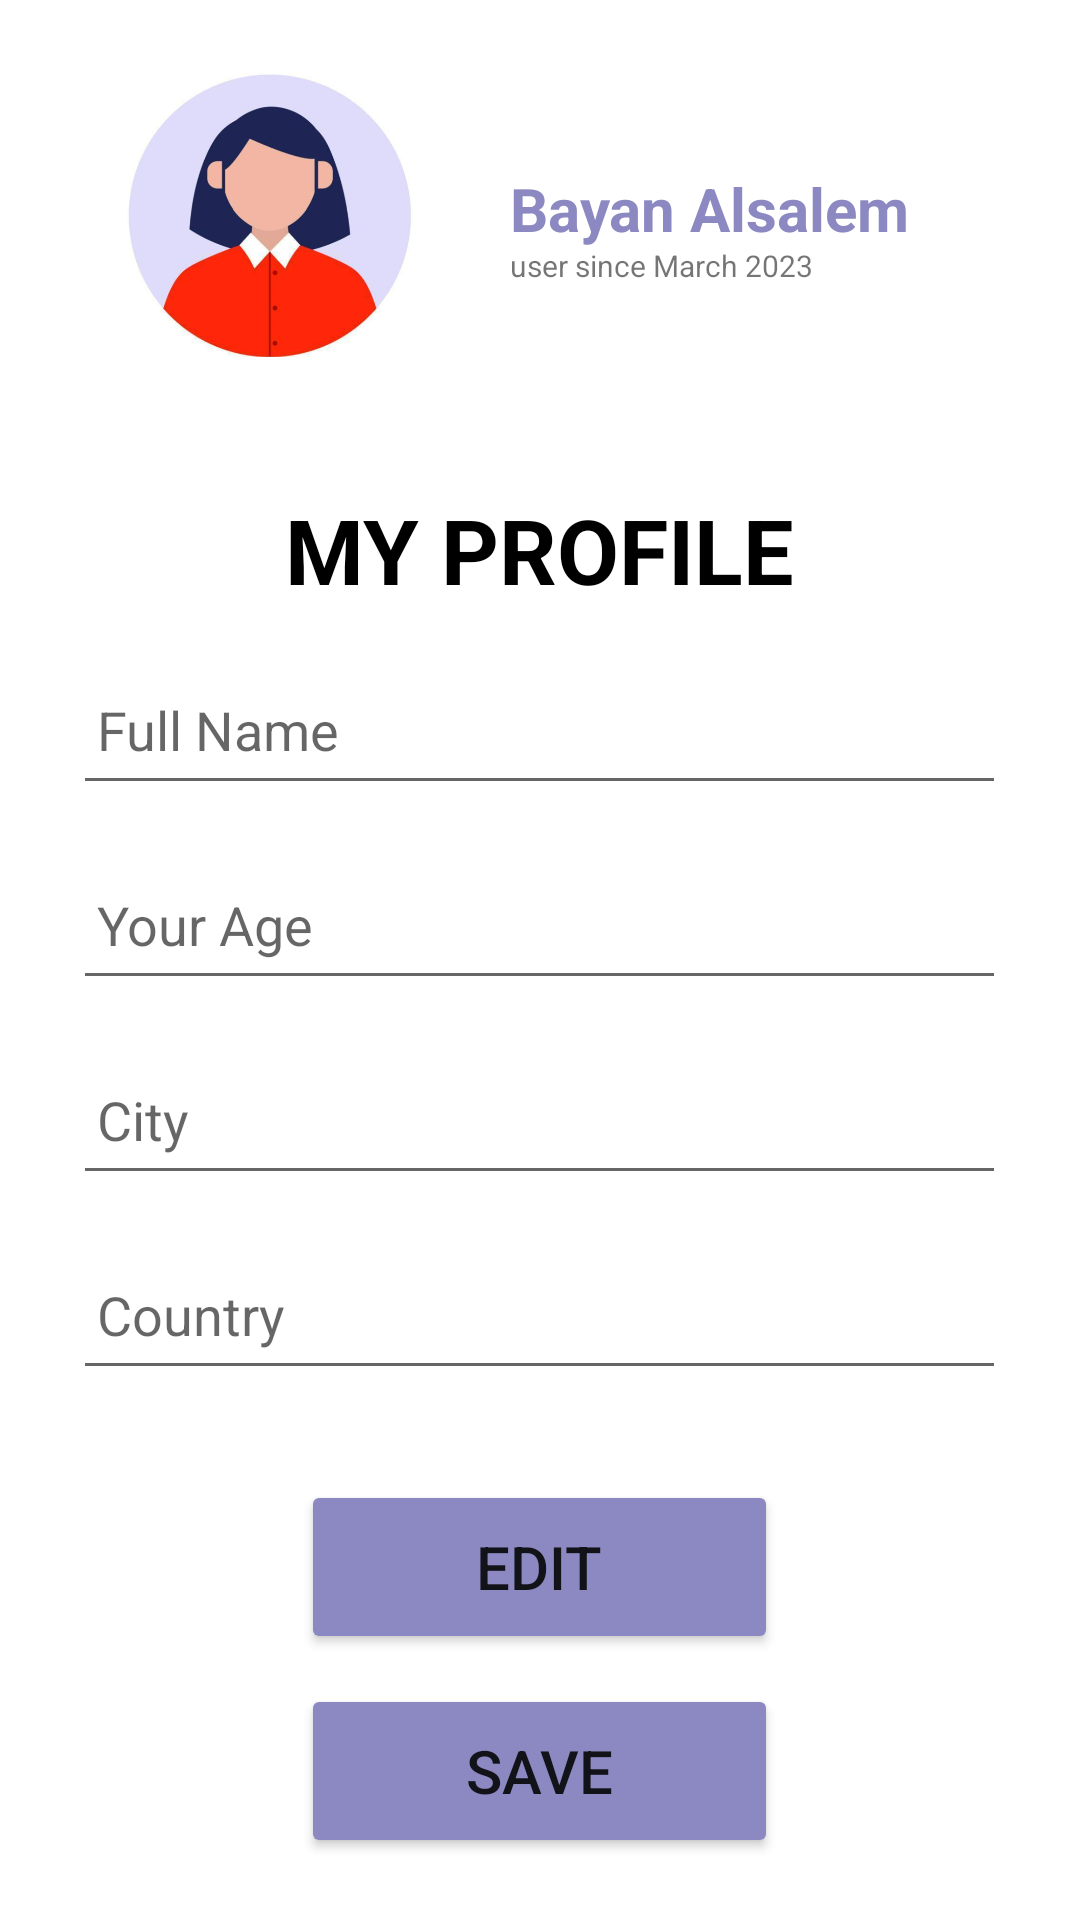

Write the Android layout XML for this screen, with the resource values it uses.
<!-- AndroidManifest.xml: application theme Theme.Coen_elec_390_project_winter_2023 -->
<!-- res/layout/patient_profile_layout.xml -->
<?xml version="1.0" encoding="utf-8"?>
<LinearLayout
    xmlns:android="http://schemas.android.com/apk/res/android"
    xmlns:app="http://schemas.android.com/apk/res-auto"
    xmlns:tools="http://schemas.android.com/tools"
    android:layout_width="match_parent"
    android:layout_height="match_parent"
    android:orientation="vertical"
    tools:context="Dashboard.PatientDashboard"
    >

    <RelativeLayout
        android:layout_width="425dp"
        android:layout_height="139dp"

        android:padding="20dp">

        <ImageView
            android:id="@+id/profile_image"
            android:layout_width="140dp"
            android:layout_height="145dp"
            android:layout_centerVertical="true"
            android:src="@drawable/profile_picture" />

        <TextView
            android:id="@+id/fullname_field"
            android:layout_width="wrap_content"
            android:layout_height="wrap_content"
            android:layout_centerVertical="true"
            android:layout_marginLeft="10dp"
            android:layout_toRightOf="@+id/profile_image"
            android:text="Bayan Alsalem"
            android:textColor="@color/dark_purble"
            android:textSize="20sp"
            android:textStyle="bold" />

        <TextView
            android:id="@+id/username_field"
            android:layout_width="wrap_content"
            android:layout_height="wrap_content"
            android:layout_below="@id/fullname_field"
            android:layout_marginLeft="10dp"
            android:layout_toRightOf="@+id/profile_image"
            android:includeFontPadding="false"
            android:text="user since March 2023"
            android:textSize="10sp" />

    </RelativeLayout>

    <LinearLayout
        android:layout_width="359dp"
        android:layout_height="590dp"
        android:layout_gravity="center_horizontal"
        android:orientation="vertical"
        android:padding="24dp">


        <TextView
            android:layout_width="match_parent"
            android:layout_height="wrap_content"
            android:text="MY PROFILE"
            android:textAlignment="center"
            android:textColor="@color/black"
            android:textSize="30sp"
            android:textStyle="bold" />

        <EditText
            android:id="@+id/fullNameID"
            android:layout_width="match_parent"
            android:layout_height="50dp"
            android:layout_marginTop="15dp"

            android:drawablePadding="8dp"
            android:hint="Full Name"
            android:padding="8dp"
            android:textColor="@color/black"
            android:maxLines="1"
            android:lines="1"
            android:singleLine="true"/>

        <EditText
            android:id="@+id/patientAgeID"
            android:layout_width="match_parent"
            android:layout_height="50dp"
            android:layout_marginTop="15dp"
            android:drawablePadding="8dp"
            android:hint="Your Age"
            android:padding="8dp"
            android:textColor="@color/black"
            android:inputType="number"
            android:maxLines="1"
            android:lines="1"
            android:singleLine="true"/>

        <EditText
            android:id="@+id/cityPatientProfileID"
            android:layout_width="match_parent"
            android:layout_height="50dp"
            android:layout_marginTop="15dp"
            android:drawablePadding="8dp"
            android:hint="City"
            android:padding="8dp"
            android:textColor="@color/black"
            android:maxLines="1"
            android:lines="1"
            android:singleLine="true"/>

        <EditText
            android:id="@+id/countryPatientProfileID"
            android:layout_width="match_parent"
            android:layout_height="50dp"
            android:layout_marginTop="15dp"
            android:drawablePadding="8dp"
            android:hint="Country"
            android:padding="8dp"
            android:textColor="@color/black"
            android:maxLines="1"
            android:lines="1"
            android:singleLine="true"/>











        <Button
            android:id="@+id/editBtnPatientID"
            android:layout_width="159dp"
            android:layout_height="58dp"
            android:layout_gravity="center"
            android:layout_marginTop="30dp"
            android:backgroundTint="@color/dark_purble"
            android:text="Edit"
            android:textSize="20sp"
            app:cornerRadius="20dp" />
        <Button
            android:id="@+id/saveBtnPatientID"
            android:layout_width="159dp"
            android:layout_height="58dp"
            android:layout_gravity="center"
            android:layout_marginTop="10dp"
            android:backgroundTint="@color/dark_purble"
            android:text="save"
            android:textSize="20sp"
            app:cornerRadius="20dp" />

    </LinearLayout>



    </LinearLayout>
<!-- resources referenced by this layout -->
<resources>
  <color name="black">#FF000000</color>
  <color name="dark_purble">#8C89C2</color>
  <!-- drawable profile_picture: png bitmap (drawable, 142849 bytes) -->
  <style name="Theme.Coen_elec_390_project_winter_2023" parent="Theme.MaterialComponents.DayNight.DarkActionBar">
          
          <item name="colorPrimary">@color/purple_500</item>
          <item name="colorPrimaryVariant">@color/purple_700</item>
          <item name="colorOnPrimary">@color/white</item>
          
          <item name="colorSecondary">@color/teal_200</item>
          <item name="colorSecondaryVariant">@color/teal_700</item>
          <item name="colorOnSecondary">@color/black</item>
          
          <item name="android:statusBarColor">?attr/colorPrimaryVariant</item>
          
      </style>
  <color name="purple_500">#FF6200EE</color>
  <color name="purple_700">#FF3700B3</color>
  <color name="white">#FFFFFFFF</color>
  <color name="teal_200">#FF03DAC5</color>
  <color name="teal_700">#FF018786</color>
</resources>
